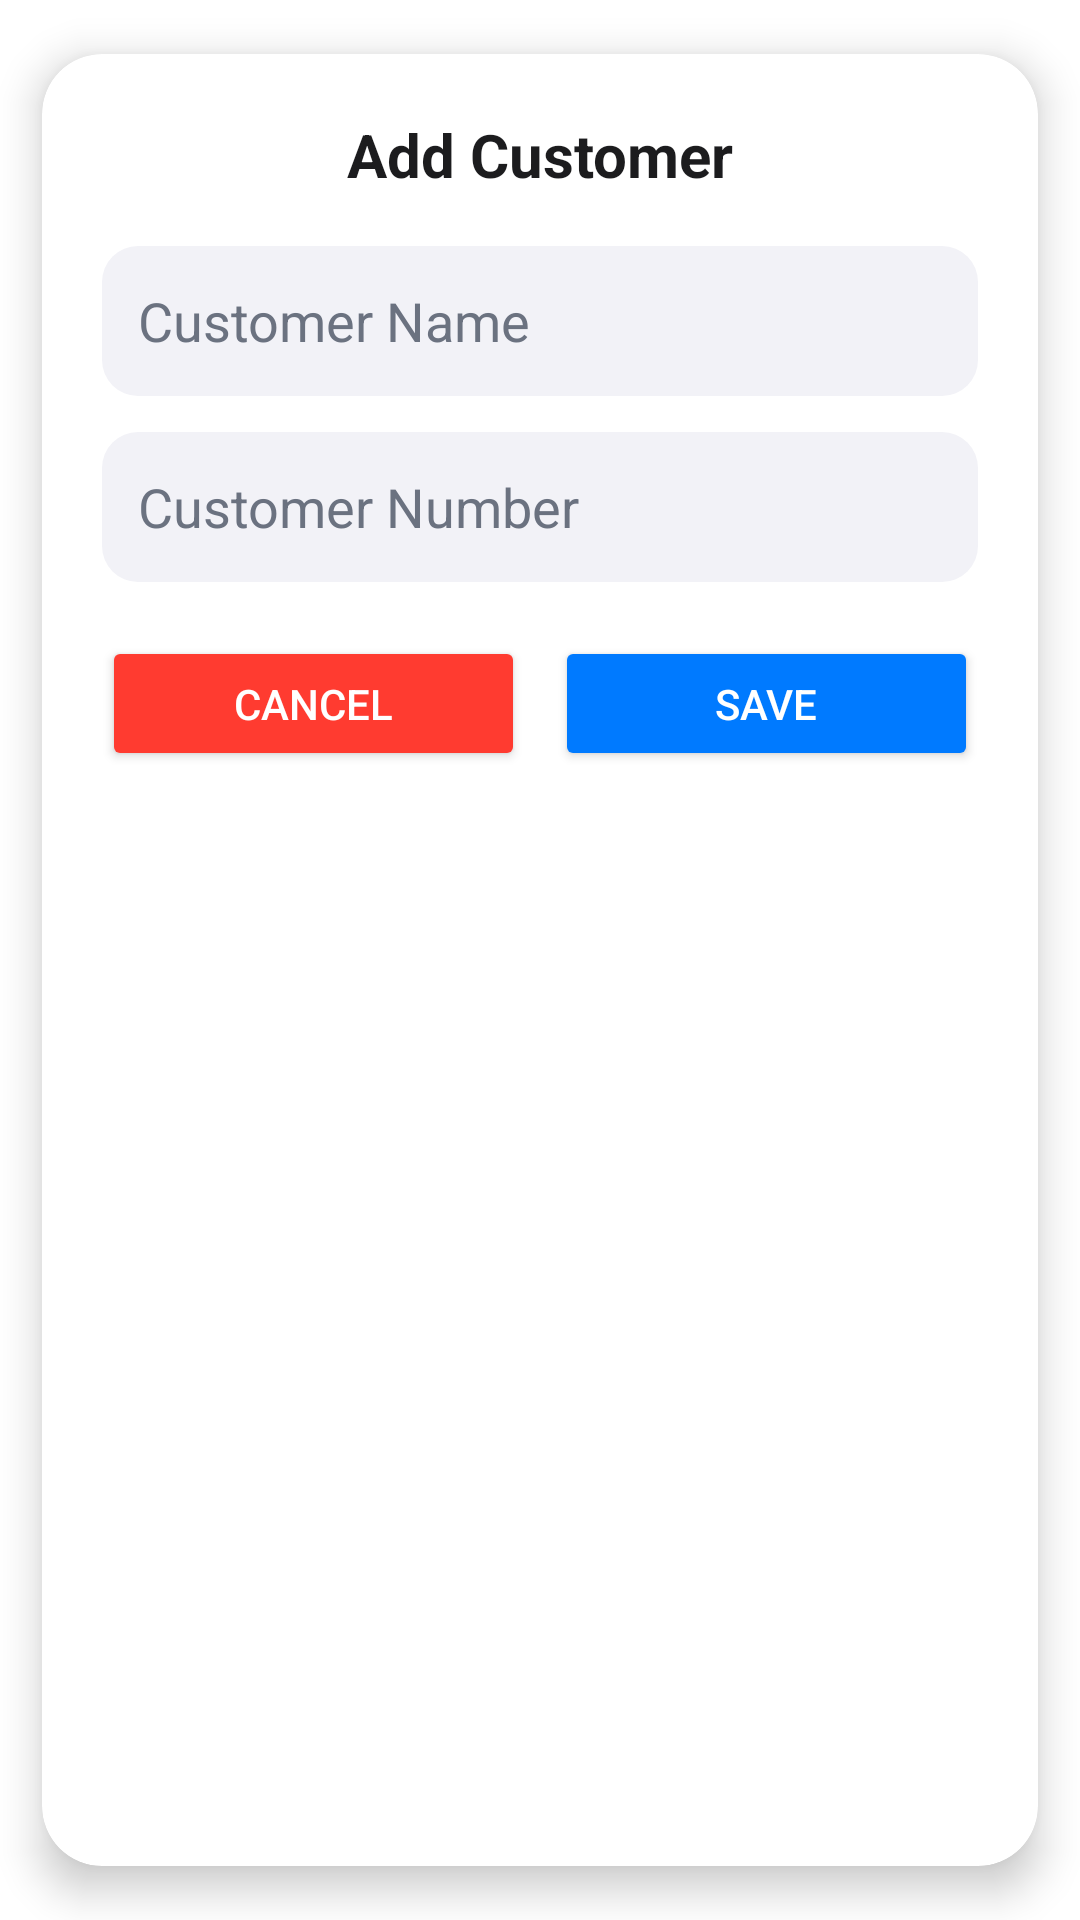

Write the Android layout XML for this screen, with the resource values it uses.
<!-- AndroidManifest.xml: application theme Base.Theme.Okrupee -->
<!-- res/layout/dialog_add_customer.xml -->
<?xml version="1.0" encoding="utf-8"?>
<androidx.cardview.widget.CardView
    xmlns:android="http://schemas.android.com/apk/res/android"
    xmlns:app="http://schemas.android.com/apk/res-auto"
    xmlns:tools="http://schemas.android.com/tools"
    android:layout_width="400dp"
    android:layout_height="wrap_content"
    android:layout_gravity="center"
    android:layout_margin="20dp"
    app:cardCornerRadius="20dp"
    app:cardElevation="8dp"
    app:cardBackgroundColor="@android:color/white"
    app:cardUseCompatPadding="true"
    android:clipToPadding="false"
    tools:ignore="MissingClass">

    <LinearLayout
        android:orientation="vertical"
        android:layout_width="match_parent"
        android:layout_height="wrap_content"
        android:padding="20dp">

        
        <TextView
            android:layout_width="match_parent"
            android:layout_height="wrap_content"
            android:text="Add Customer"
            android:textSize="20sp"
            android:textAlignment="center"
            android:textStyle="bold"
            android:textColor="#1C1C1E"
            android:paddingBottom="12dp" />

        
        <EditText
            android:id="@+id/edit_customer_name"
            android:layout_width="match_parent"
            android:layout_height="50dp"
            android:hint="Customer Name"
            android:padding="12dp"
            android:textColorHint="@color/text_secondary"
            android:textColor="@color/text_secondary"
            android:background="@drawable/ios_input_bg"
            android:layout_marginTop="5dp" />

        
        <EditText
            android:id="@+id/edit_customer_number"
            android:layout_width="match_parent"
            android:layout_height="50dp"
            android:hint="Customer Number"
            android:padding="12dp"
            android:layout_marginTop="12dp"
            android:textColorHint="@color/text_secondary"
            android:textColor="@color/text_secondary"
            android:background="@drawable/ios_input_bg"
            android:inputType="phone"
            android:maxLength="10" />

        
        <LinearLayout
            android:layout_width="match_parent"
            android:layout_height="wrap_content"
            android:orientation="horizontal"
            android:gravity="center"
            android:layout_marginTop="18dp">

            <Button
                android:id="@+id/btn_cancel"
                android:layout_width="0dp"
                android:layout_height="45dp"
                android:layout_weight="1"
                android:backgroundTint="@color/button_cancel"
                android:text="Cancel"
                android:textColor="@android:color/white"
                app:cornerRadius="10dp" />

            <Space
                android:layout_width="10dp"
                android:layout_height="match_parent"/>

            <Button
                android:id="@+id/btn_save"
                android:layout_width="0dp"
                android:layout_height="45dp"
                android:layout_weight="1"
                android:backgroundTint="@color/primary_blue"
                android:text="Save"
                android:textColor="@android:color/white"
                app:cornerRadius="10dp" />
        </LinearLayout>
    </LinearLayout>
</androidx.cardview.widget.CardView>
<!-- resources referenced by this layout -->
<resources>
  <color name="button_cancel">#FF3B30</color>
  <color name="primary_blue">#007AFF</color>
  <color name="text_secondary">#6B7280</color>
  <!-- drawable ios_input_bg (drawable) -->
  <shape xmlns:android="http://schemas.android.com/apk/res/android"
      android:shape="rectangle">
      <solid android:color="#F2F2F7"/>
      <corners  android:radius="12dp"/>
  </shape>
  <style name="Base.Theme.Okrupee" parent="Theme.MaterialComponents.DayNight.NoActionBar">
          <item name="android:windowNoTitle">true</item>
          <item name="android:windowActionBar">false</item>
          <item name="android:windowFullscreen">true</item>
          <item name="android:windowContentOverlay">@null</item>
          <item name="android:statusBarColor">@android:color/transparent</item>
      </style>
</resources>
